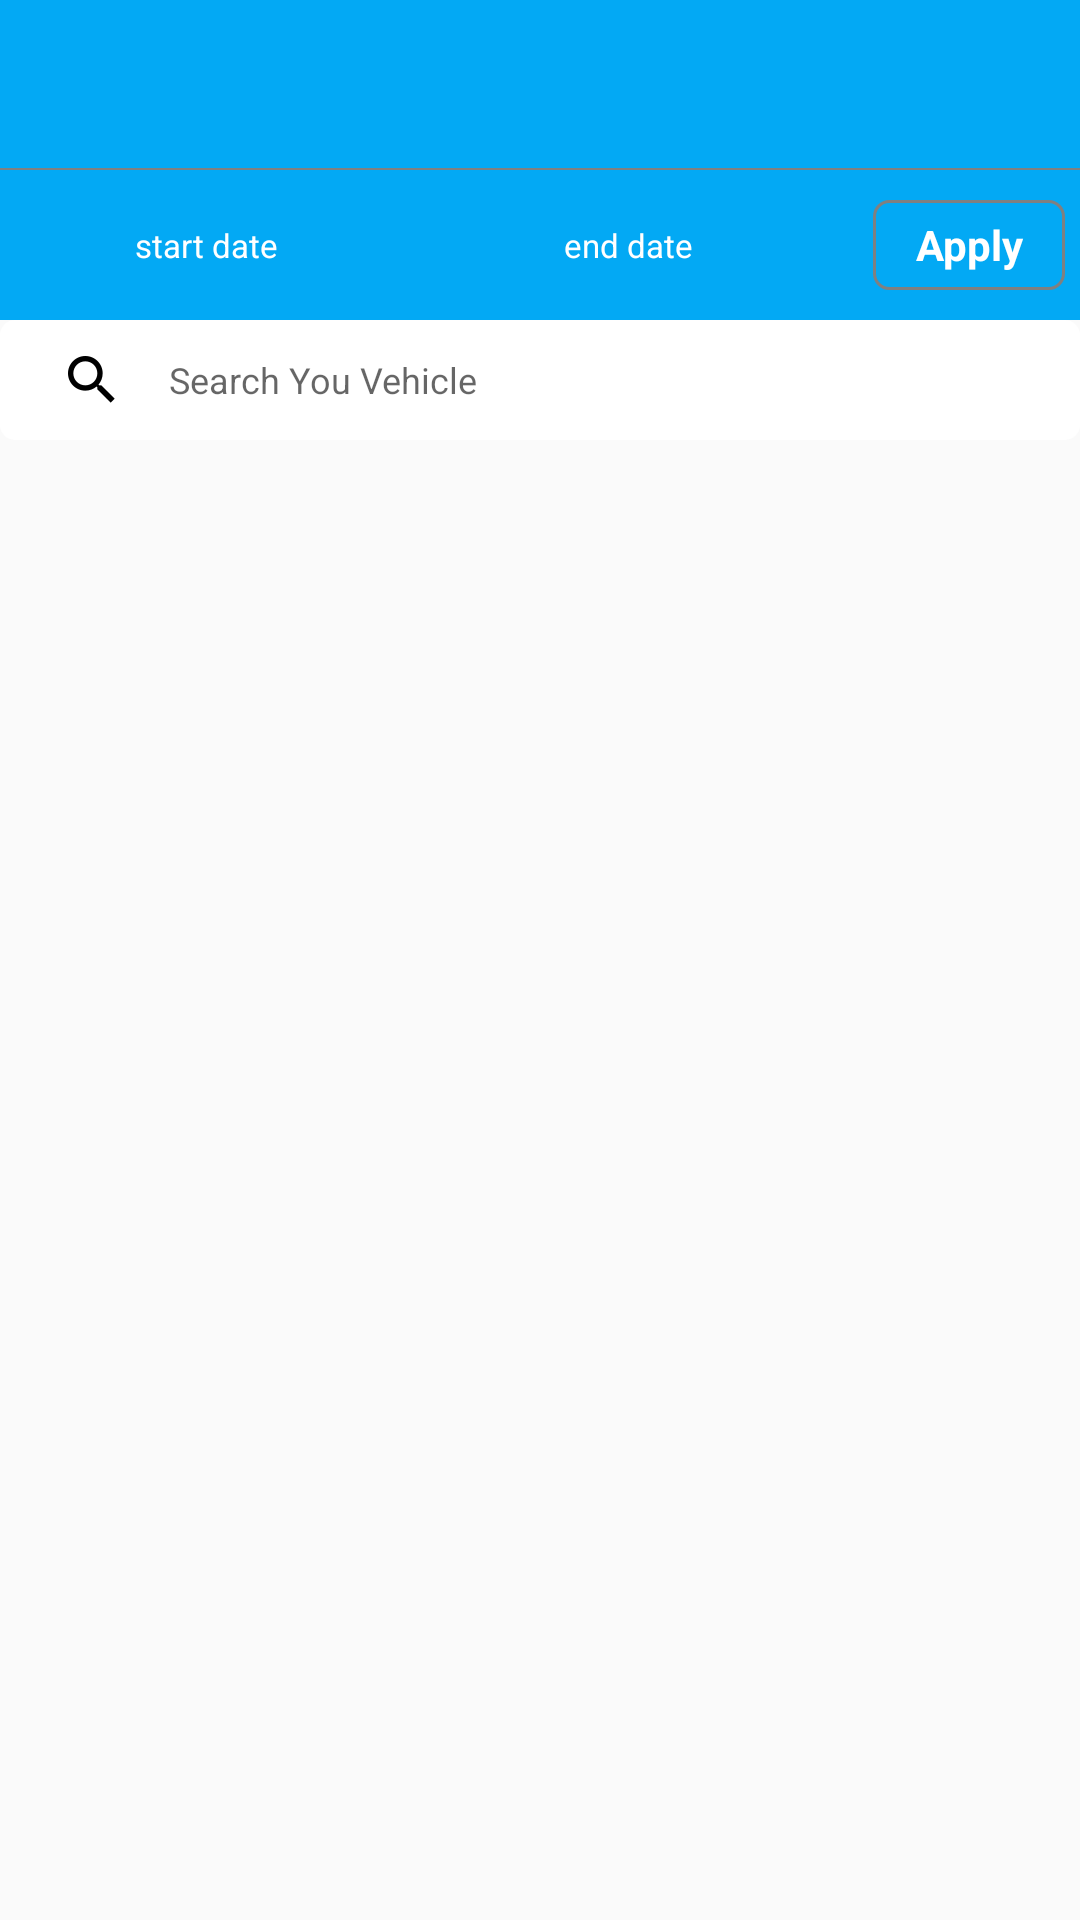

Reconstruct the res/layout file that produces this screen, plus the resources it refers to.
<!-- AndroidManifest.xml: activity theme AppTheme.NoActionBar -->
<!-- res/layout/activity_alert.xml -->
<?xml version="1.0" encoding="utf-8"?>
<LinearLayout xmlns:android="http://schemas.android.com/apk/res/android"
    xmlns:app="http://schemas.android.com/apk/res-auto"
    xmlns:tools="http://schemas.android.com/tools"
    android:layout_width="match_parent"
    android:layout_height="match_parent"
    android:fitsSystemWindows="true"
    android:orientation="vertical"
    tools:context=".ui.activity.AlertActivity">

    <com.google.android.material.appbar.AppBarLayout
        android:id="@+id/appBar"
        android:layout_width="match_parent"
        android:layout_height="wrap_content"
        android:theme="@style/AppTheme.AppBarOverlay">

        <androidx.appcompat.widget.Toolbar
            android:id="@+id/toolbar"
            android:layout_width="match_parent"
            android:layout_height="?attr/actionBarSize"
            android:background="?attr/colorPrimary"
            app:layout_scrollFlags="scroll|enterAlways">

        </androidx.appcompat.widget.Toolbar>

        <LinearLayout
            android:layout_width="match_parent"
            android:layout_height="0.5dp"
            android:background="@color/gray">

        </LinearLayout>
        <LinearLayout
            android:layout_width="match_parent"
            android:layout_height="wrap_content"
            android:background="?attr/colorPrimary"
            android:orientation="horizontal"
            android:padding="5dp"
            android:weightSum="1">

            <LinearLayout
                android:layout_width="wrap_content"
                android:layout_height="wrap_content"
                android:layout_margin="5dp"
                android:layout_weight="0.4"
                android:gravity="center"
                android:orientation="vertical">

                <LinearLayout
                    android:id="@+id/startDateLayout"
                    android:layout_width="match_parent"
                    android:layout_height="wrap_content"
                    android:gravity="center|left"
                    android:orientation="horizontal"
                    android:paddingLeft="5dp">

                    <ImageView
                        android:layout_width="30dp"
                        android:layout_height="30dp"
                        android:src="@mipmap/cal" />

                    <TextView
                        android:id="@+id/startDate"
                        style="@style/TextAppearance.AppCompat.Small"
                        android:layout_width="0dp"
                        android:layout_height="match_parent"
                        android:layout_weight=".1"
                        android:gravity="center_vertical"
                        android:hint="start date"
                        android:textColor="@color/white"
                        android:textColorHint="@color/white"
                        android:textSize="11sp" />

                </LinearLayout>
            </LinearLayout>

            <LinearLayout
                android:layout_width="wrap_content"
                android:layout_height="wrap_content"
                android:layout_margin="5dp"
                android:layout_weight="0.4"
                android:gravity="center"
                android:orientation="vertical">


                <LinearLayout
                    android:id="@+id/endDateLayout"
                    android:layout_width="match_parent"
                    android:layout_height="wrap_content"
                    android:gravity="center|left"
                    android:orientation="horizontal">

                    <ImageView
                        android:layout_width="30dp"
                        android:layout_height="30dp"
                        android:src="@mipmap/cal" />

                    <TextView
                        android:id="@+id/endDate"
                        style="@style/TextAppearance.AppCompat.Small"
                        android:layout_width="0dp"
                        android:layout_height="match_parent"
                        android:layout_weight=".8"
                        android:gravity="center|left"
                        android:text="end date"
                        android:textColor="@color/white"
                        android:textSize="11sp" />

                </LinearLayout>
            </LinearLayout>

            <LinearLayout
                android:layout_width="wrap_content"
                android:layout_height="match_parent"
                android:layout_marginTop="5dp"
                android:layout_marginBottom="5dp"
                android:layout_weight=".2"
                android:gravity="center">

                <TextView
                    android:id="@+id/go_textView"
                    android:layout_width="match_parent"
                    android:layout_height="match_parent"
                    android:background="@drawable/border_with_radius"
                    android:gravity="center"
                    android:text="Apply"
                    android:textColor="@color/white"
                    android:textSize="14sp"
                    android:onClick="applyDatefilter"
                    android:textStyle="bold" />
            </LinearLayout>
        </LinearLayout>
    </com.google.android.material.appbar.AppBarLayout>
    <LinearLayout
        android:layout_width="match_parent"
        android:layout_height="40dp"
        android:background="@drawable/shape_search_button_round"
        android:descendantFocusability="beforeDescendants"
        android:focusableInTouchMode="false"
        android:orientation="horizontal">

        <EditText
            android:id="@+id/sBarET_alert"
            android:layout_width="0dp"
            android:layout_height="match_parent"
            android:layout_weight="1"
            android:background="@null"
            android:drawableLeft="@drawable/search_black"
            android:drawablePadding="15dp"
            android:gravity="center_vertical"
            android:hint="Search You Vehicle"
            android:inputType="text"
            android:paddingLeft="20dp"
            android:textColor="@android:color/darker_gray"
            android:textSize="12sp">

        </EditText>
    </LinearLayout>

    <androidx.recyclerview.widget.RecyclerView
        android:id="@+id/alert_RecyclerView"
        android:layout_width="match_parent"
        android:layout_height="wrap_content">

    </androidx.recyclerview.widget.RecyclerView>
</LinearLayout>
<!-- resources referenced by this layout -->
<resources>
  <color name="gray">#808080</color>
  <color name="white">#FFFFFF</color>
  <!-- drawable border_with_radius (drawable) -->
  <?xml version="1.0" encoding="utf-8"?>
  <shape xmlns:android="http://schemas.android.com/apk/res/android"
      android:shape="rectangle">
      <stroke
          android:width="1dp"
          android:color="@color/gray" />
      <solid android:color="@android:color/transparent" />
      <corners android:radius="5dp" />
  
  </shape>
  <!-- drawable search_black: png bitmap (drawable-xxhdpi, 1153 bytes) -->
  <!-- drawable shape_search_button_round (drawable) -->
  <?xml version="1.0" encoding="UTF-8"?>
  <shape xmlns:android="http://schemas.android.com/apk/res/android">
  
      <solid android:color="@color/gen_white" />
  
      
  
  
      
  
  
      <corners android:radius="5dip" />
  
  </shape>
  <style name="AppTheme.AppBarOverlay" parent="ThemeOverlay.AppCompat.Dark.ActionBar" />
  <style name="AppTheme.NoActionBar">
          <item name="windowActionBar">false</item>
          <item name="windowNoTitle">true</item>
      </style>
  <color name="gen_white">#FFFFFF</color>
</resources>
